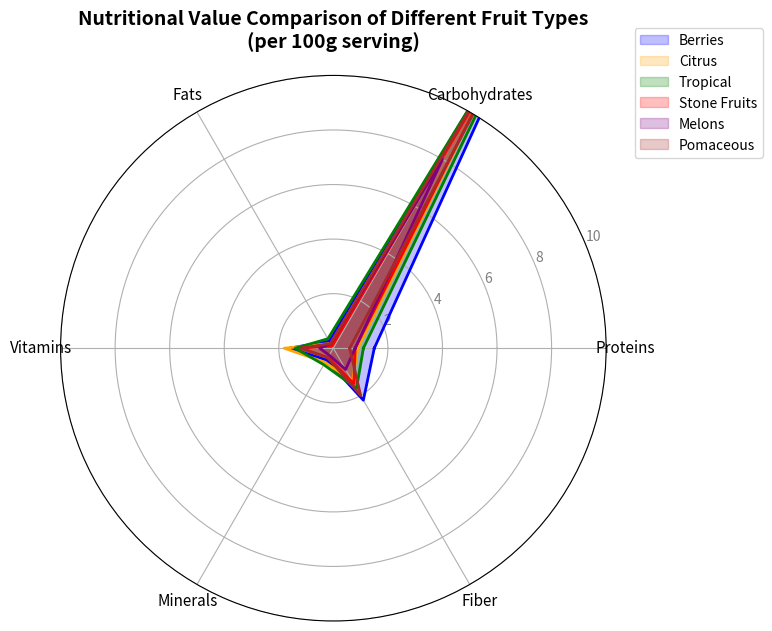

Write the Python code that produced this figure.
import matplotlib.pyplot as plt
import numpy as np
from math import pi

categories = ['Proteins', 'Carbohydrates', 'Fats', 'Vitamins', 'Minerals', 'Fiber']

berries = [1.5, 14.2, 0.3, 1.6, 0.5, 2.2]
citrus = [0.9, 11.8, 0.2, 1.8, 0.6, 1.4]
tropical = [1.1, 13.5, 0.4, 1.4, 0.7, 1.7]
stone_fruits = [0.8, 12.0, 0.1, 1.2, 0.4, 1.5]
melons = [0.8, 8.0, 0.2, 0.5, 0.3, 0.9]
pomaceous = [0.6, 13.8, 0.2, 1.2, 0.4, 2.0]

N = len(categories)
angles = np.linspace(0, 2 * pi, N, endpoint=False).tolist()
angles += angles[:1]

berries += berries[:1]
citrus += citrus[:1]
tropical += tropical[:1]
stone_fruits += stone_fruits[:1]
melons += melons[:1]
pomaceous += pomaceous[:1]

fig, ax = plt.subplots(figsize=(8, 8), subplot_kw=dict(polar=True))

ax.fill(angles, berries, color='blue', alpha=0.25, label='Berries')
ax.plot(angles, berries, color='blue', linewidth=2)

ax.fill(angles, citrus, color='orange', alpha=0.25, label='Citrus')
ax.plot(angles, citrus, color='orange', linewidth=2)

ax.fill(angles, tropical, color='green', alpha=0.25, label='Tropical')
ax.plot(angles, tropical, color='green', linewidth=2)

ax.fill(angles, stone_fruits, color='red', alpha=0.25, label='Stone Fruits')
ax.plot(angles, stone_fruits, color='red', linewidth=2)

ax.fill(angles, melons, color='purple', alpha=0.25, label='Melons')
ax.plot(angles, melons, color='purple', linewidth=2)

ax.fill(angles, pomaceous, color='brown', alpha=0.25, label='Pomaceous')
ax.plot(angles, pomaceous, color='brown', linewidth=2)

ax.set_yticks([2, 4, 6, 8, 10])
ax.set_yticklabels(["2", "4", "6", "8", "10"], color="grey", size=10)
ax.set_xticks(angles[:-1])
ax.set_xticklabels(categories, fontsize=11)
ax.set_ylim(0, 10)

ax.set_title('Nutritional Value Comparison of Different Fruit Types\n(per 100g serving)', 
             fontsize=14, fontweight='bold', pad=20)
ax.legend(loc='upper right', bbox_to_anchor=(1.3, 1.1))

plt.tight_layout()
plt.show()
